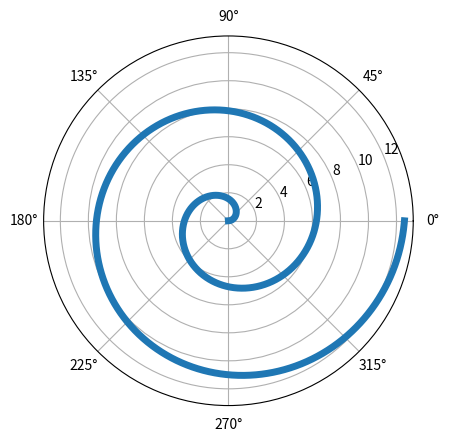

Reproduce this figure in Python.
import numpy as np
import matplotlib.pyplot as plt
plt.subplot(111, polar=True)
phi = np.arange(0, 4*np.pi, 0.001)
rho = phi
plt.plot(phi, rho, lw=5)
plt.show()
